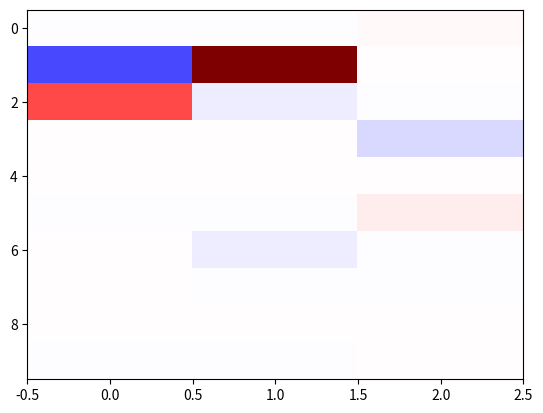
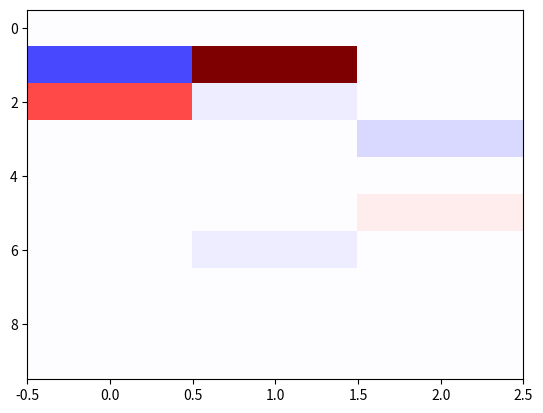
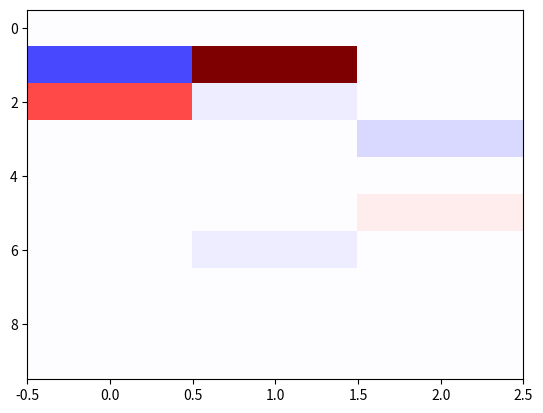
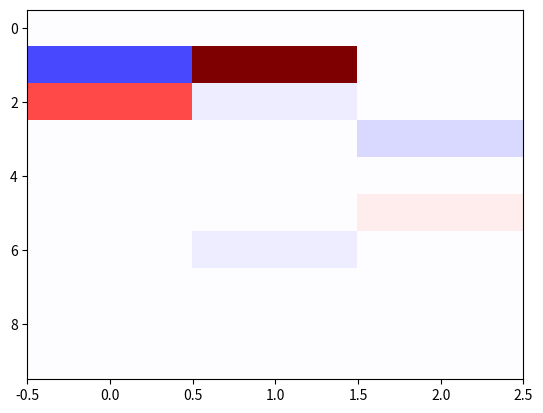
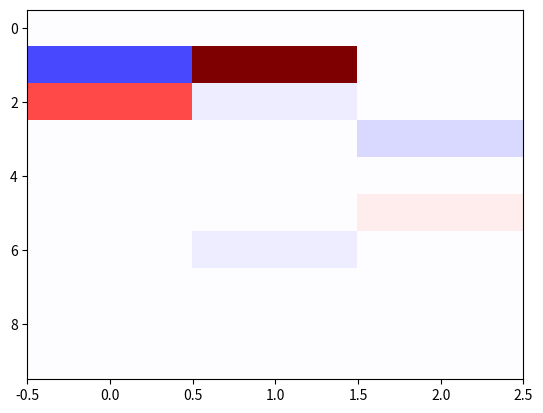

Write Python code to recreate these figures, in order.
import numpy as np
import matplotlib.pyplot as plt
from abc import ABC, abstractmethod


class DynamicSystem(ABC):
    def __init__(self, dt, t_end, f):
        self.x = None
        self.t = None
        self.dt = dt
        self.t_end = t_end

    @abstractmethod
    def f(self, x, t):
        pass

    def step(self):
        self.x = self.x + self.dt * self.f(self.x, self.t)
        self.t = self.t + self.dt
        return self.x

    def run(self, x0, t0=0):
        self.x = x0
        self.t = t0
        xs = []
        while self.t < self.t_end:
            xs.append(self.step())
        return np.array(xs)

    def plot(self): # display in relevant space
        pass

    def get_derivative(self, states):  # save the trajectory and derivatives
       return np.gradient(states, axis=0, edge_order=2)/self.dt


class Lorenz(DynamicSystem):
    def __init__(self, dt, t_end, f, sigma, rho, beta):
        super().__init__(dt, t_end, f)
        self.sigma = sigma
        self.rho = rho
        self.beta = beta

    def f(self, x, t):
        x1 = x[0]  # x1 = x
        x2 = x[1]  # x2 = y
        x3 = x[2]  # x3 = z
        return np.array([self.sigma * (x2 - x1), x1 * (self.rho - x3) - x2, x1 * x2 - self.beta * x3])

    @staticmethod
    def plot(xs):
        N = xs.shape[0]
        ax = plt.figure().add_subplot(projection='3d')
        ax.scatter(xs[:, 0], xs[:, 1], xs[:, 2],c=np.arange(N)/N, cmap='jet', marker = '.', s=.5)


class SindySolver:
    def __init__(self, states, derivatives, poly_order, threshold):
        self.states = states
        self.derivatives = derivatives
        self.poly_order = poly_order
        self.threshold = threshold
        self.library = None

    def get_library(self):
        self.library = np.ones([self.states.shape[0],1])
        self.library = np.hstack((self.library, self.states))
        lib_extended = []
        col_counter = 0

        # Below is wrong. like 31 cols but should be less
        n_states = self.states.shape[1]
        if self.poly_order > 1:
            for order in range(2,self.poly_order+1):

                for i in range(self.states.shape[1]):
                    for j in range(i, self.states.shape[1]):
                        temp = self.states[:, i] * self.states[:, j]  # new entry
                        self.library = np.append(self.library, temp[...,np.newaxis],1)
                        col_counter += 1
        else:
            print("Need to work with power greater than 2 using Combinations")

    def stls(self, thresh, max_n=5): # sequential thresholded least-squares
        Xi = np.linalg.lstsq(self.library, self.derivatives, rcond=None)[0]
        for k in range(max_n):
            plt.figure()
            plt.imshow(Xi,cmap='seismic',interpolation='none',aspect='auto',vmax=np.abs(np.max(Xi)),vmin=-np.abs(np.max(Xi)))
            plt.show(block=False)
            smallinds = np.abs(Xi) < thresh
            Xi[smallinds] = 0
            for ind in range(self.states.shape[1]):
                big_inds = ~smallinds[:, ind]
                Xi[big_inds, ind] = np.linalg.lstsq(self.library[:, big_inds], self.derivatives[:, ind], rcond=None)[0]
        pass

    def get_sparse_coefficients(self, thresh  = 0.5):
        if self.library is None:
            self.get_library()
        # self.coefficients = np.linalg.lstsq(self.library, self.derivatives, rcond=None)[0]
        self.coefficients = self.stls(thresh)

    @staticmethod
    def get_data(system, n_trials, initial_state_bounds, noise_std=0.1):
        states = []
        derivatives = []
        for i in range(n_trials):
            x0 = np.random.uniform(initial_state_bounds[0],initial_state_bounds[1],3)
            states.append(system.run(x0, t0=0))
            derivatives.append(system.get_derivative(states[-1]))
        states, derivatives = np.concatenate(states), np.concatenate(derivatives)

        # add noise to states and derivatives
        states = states + np.random.normal(0, noise_std, states.shape)
        derivatives = derivatives + np.random.normal(0, noise_std, derivatives.shape)
        return states, derivatives

if __name__ == '__main__':

    lorenz = Lorenz(dt=0.0005, t_end=50, f=None, sigma=10, rho=28, beta=2)
    # states = lorenz.run(np.array([1, 1, 1]), t0=0)
    # lorenz.plot(states)
    # plt.show(block=False)
    states, derivatives = SindySolver.get_data(lorenz, 30, [-40,40], noise_std=0.1)

    lorenz_solver = SindySolver(states, derivatives, poly_order=2, threshold=0.5)
    lorenz_solver.get_library()
    lorenz_solver.get_sparse_coefficients()

    print()
